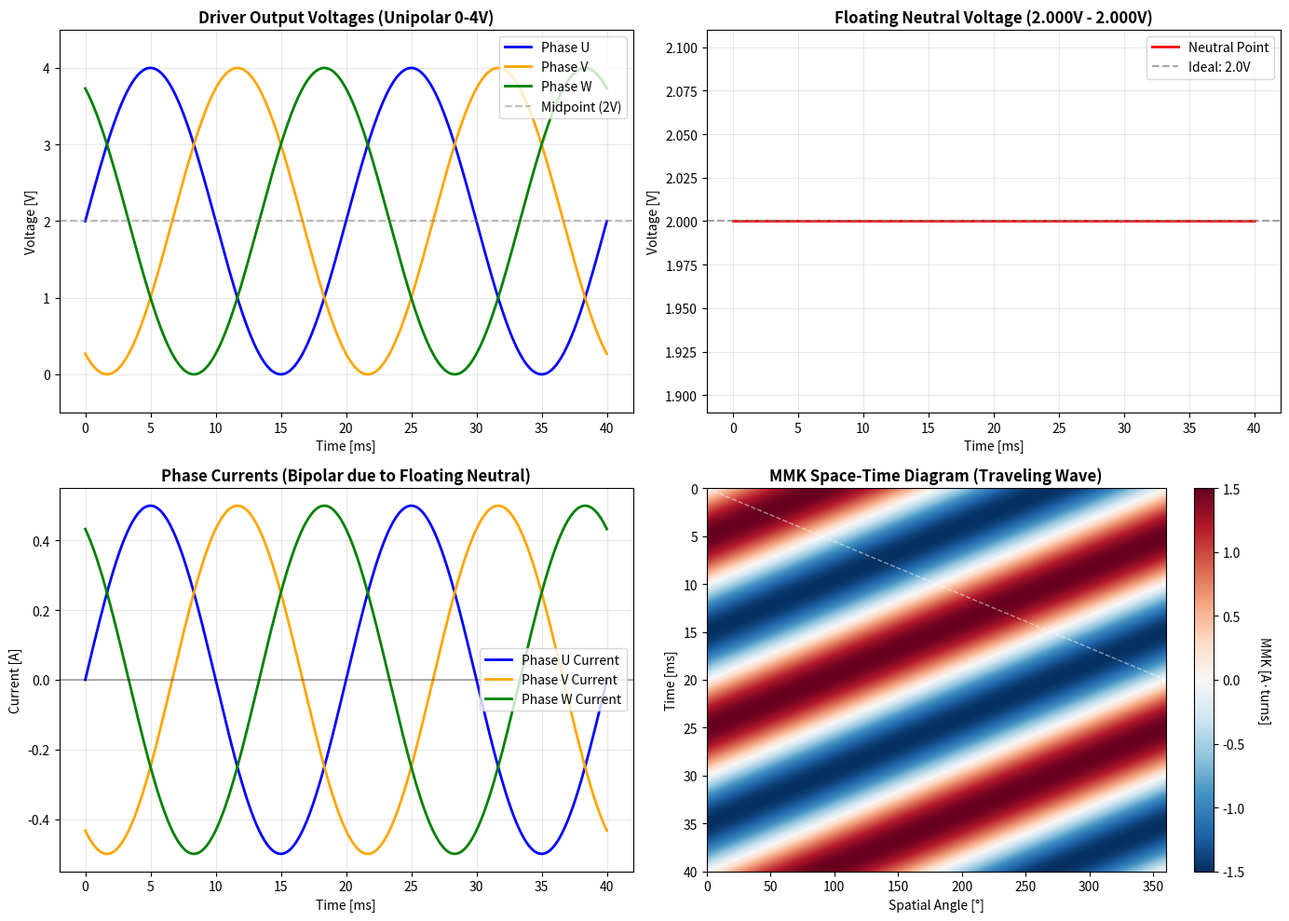
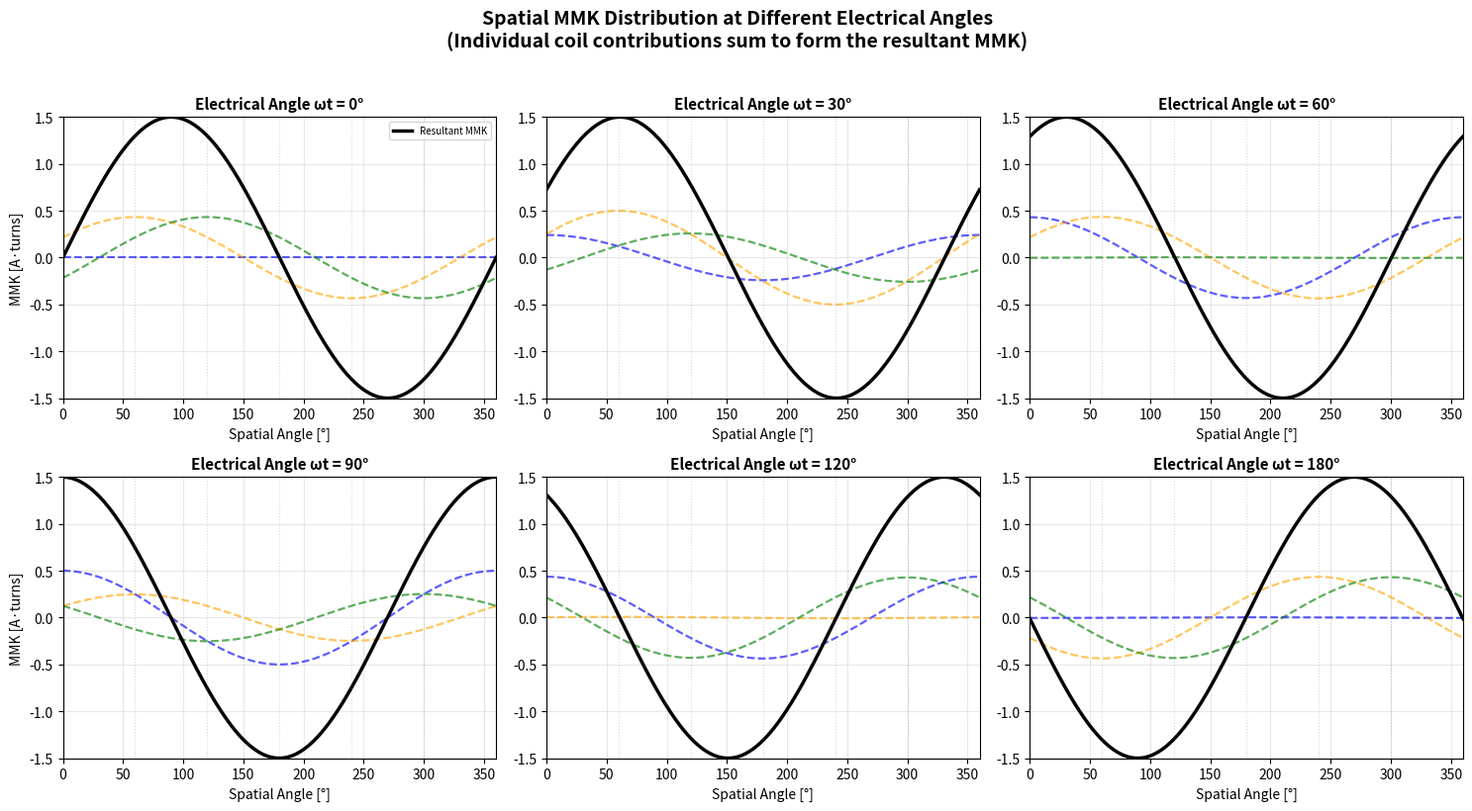
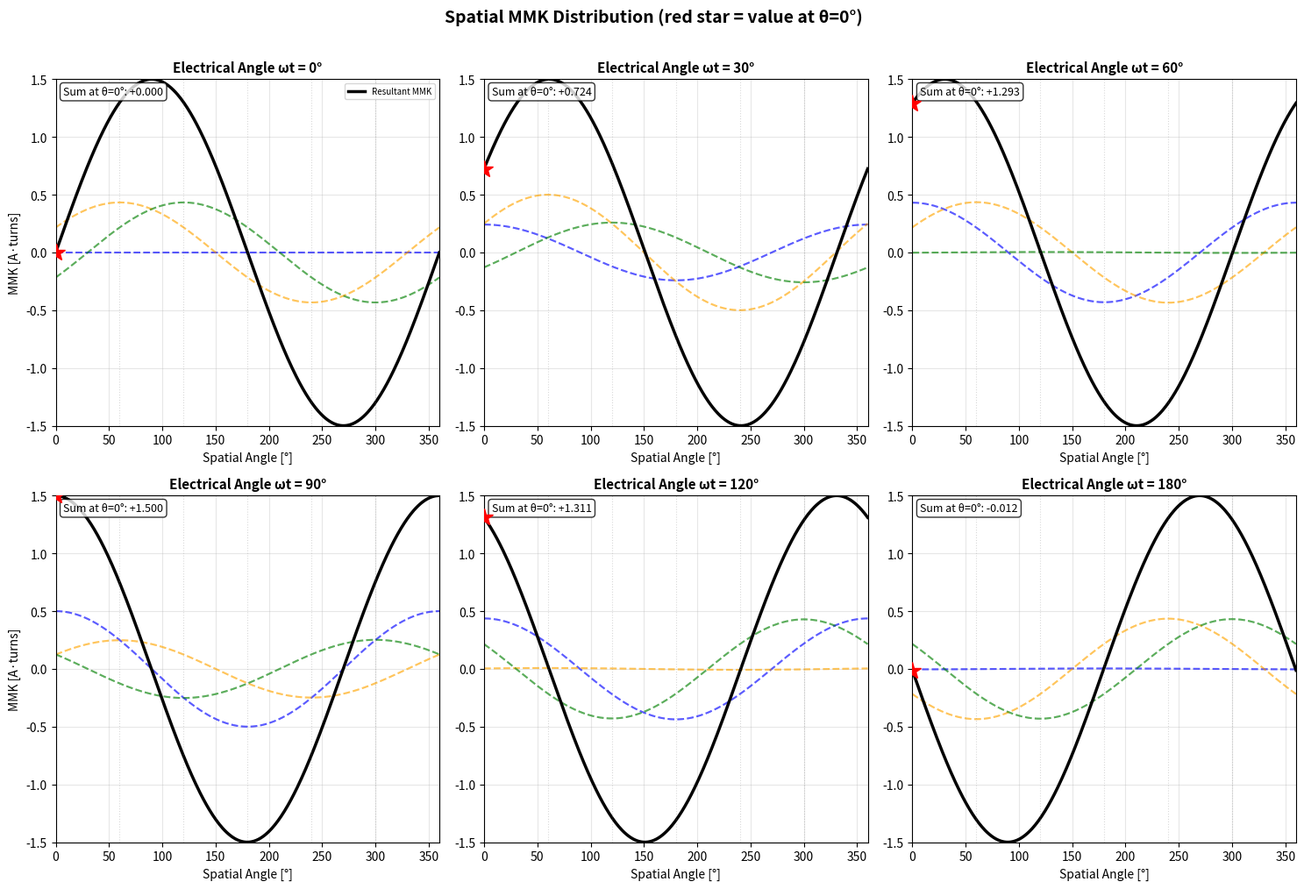

The matplotlib source for these figures, in order:
"""
AbCaBc Star-Connected BLDC Motor Simulation
============================================

This simulation demonstrates how unipolar 0-4V PWM voltages from a SimpleFOC driver
create bipolar currents and a rotating magnetic field in a star-connected motor.

Key Physics:
- The neutral point "floats" to a voltage determined by the weighted average of phase voltages
- Current becomes bipolar: I = (V_phase - V_neutral) / R
- Even with 0-4V unipolar output, the motor sees ±2V effective voltage
- The AbCaBc winding (6 coils, alternating directions) creates a traveling wave

Author: [Your Name]
License: MIT
"""

import numpy as np
import matplotlib.pyplot as plt


def calculate_mmk_unipolar(time_points, R_phases=[4.0, 4.0, 4.0]):
    """
    Calculate MMK (Magnetomotive Force) based on unipolar 0-4V output voltages
    with floating neutral point (star connection).
    
    Parameters:
    -----------
    time_points : array
        Time vector in seconds
    R_phases : list/array
        Phase resistances [Ohm] - default 4.0 Ohm for balanced operation
    
    Returns:
    --------
    theta_space : array
        Spatial angle 0..2*pi [rad]
    time_points : array
        Input time vector
    mmk_time_space : 2D array
        MMK distribution [time x space]
    v_neutral : array
        Neutral point voltage over time [V]
    currents : 2D array
        Phase currents [6 coils x time] [A]
    """
    omega = 2 * np.pi * 50  # 50 Hz electrical frequency
    V_amp = 2.0  # Amplitude for 0-4V range (2V +/-)
    V_offset = 2.0  # DC offset (center at 2V)
    
    # Three phase voltages (0-4V, unipolar, 120° phase shifted)
    v_U = V_amp * np.sin(omega * time_points) + V_offset       # Phase U
    v_V = V_amp * np.sin(omega * time_points - 2*np.pi/3) + V_offset  # Phase V (-120°)
    v_W = V_amp * np.sin(omega * time_points - 4*np.pi/3) + V_offset  # Phase W (-240°)
    
    # Floating neutral point voltage (weighted average based on conductance)
    # For equal resistances: v_n = (v_U + v_V + v_W) / 3 = 2.0V (constant!)
    G_total = 1/R_phases[0] + 1/R_phases[1] + 1/R_phases[2]
    v_n = (v_U/R_phases[0] + v_V/R_phases[1] + v_W/R_phases[2]) / G_total
    
    # Effective voltage across each phase winding (bipolar!)
    # This is the voltage that actually drives current through the motor
    u_U = v_U - v_n
    u_V = v_V - v_n
    u_W = v_W - v_n
    
    # Phase currents (bipolar - these create the MMK!)
    i_U = u_U / R_phases[0]
    i_V = u_V / R_phases[1]
    i_W = u_W / R_phases[2]
    
    # AbCaBc winding: 6 individual coils in series pairs
    # Coil order: A(0°), b(60°), C(120°), a(180°), B(240°), c(300°)
    # Phase U: A and a carry i_U
    # Phase V: b and B carry i_V 
    # Phase W: C and c carry i_W
    currents = np.array([i_U, i_V, i_W, i_U, i_V, i_W])  # Shape: (6, time)
    
    # Spatial grid for magnetic field calculation (0..360°)
    theta_space = np.linspace(0, 2*np.pi, 360)
    
    # Spatial positions of coils [rad]: 0°, 60°, 120°, 180°, 240°, 300°
    theta_spatial = np.array([0, np.pi/3, 2*np.pi/3, np.pi, 4*np.pi/3, 5*np.pi/3])
    
    # Winding directions: +1 for A,C,B; -1 for b,a,c (alternating in AbCaBc)
    winding_sign = np.array([1, -1, 1, -1, 1, -1])
    
    # Calculate MMK for each time step and spatial position
    mmk_time_space = np.zeros((len(time_points), len(theta_space)))
    
    for t_idx in range(len(time_points)):
        mmk = np.zeros_like(theta_space)
        for i in range(6):
            # MMK contribution: sign * current * cos(spatial_angle - coil_position)
            mmk += winding_sign[i] * currents[i, t_idx] * np.cos(theta_space - theta_spatial[i])
        mmk_time_space[t_idx, :] = mmk
    
    return theta_space, time_points, mmk_time_space, v_n, currents


def plot_overview(theta_space, time, mmk_data, v_neutral, currents, 
                  save_path='mmk_overview.png'):
    """Create overview plots showing voltages, currents, and traveling wave."""
    
    fig, axes = plt.subplots(2, 2, figsize=(14, 10))
    
    # Plot 1: Output Voltages (Unipolar 0-4V)
    ax1 = axes[0, 0]
    ax1.plot(time*1000, 2*np.sin(2*np.pi*50*time) + 2, 
             label='Phase U', color='blue', linewidth=2)
    ax1.plot(time*1000, 2*np.sin(2*np.pi*50*time - 2*np.pi/3) + 2, 
             label='Phase V', color='orange', linewidth=2)
    ax1.plot(time*1000, 2*np.sin(2*np.pi*50*time - 4*np.pi/3) + 2, 
             label='Phase W', color='green', linewidth=2)
    ax1.axhline(y=2, color='gray', linestyle='--', alpha=0.5, label='Midpoint (2V)')
    ax1.set_ylim(-0.5, 4.5)
    ax1.set_title('Driver Output Voltages (Unipolar 0-4V)', 
                  fontsize=12, fontweight='bold')
    ax1.set_xlabel('Time [ms]')
    ax1.set_ylabel('Voltage [V]')
    ax1.legend(loc='upper right')
    ax1.grid(True, alpha=0.3)
    
    # Plot 2: Neutral Point Voltage
    ax2 = axes[0, 1]
    ax2.plot(time*1000, v_neutral, color='red', linewidth=2, label='Neutral Point')
    ax2.axhline(y=2, color='gray', linestyle='--', alpha=0.7, label='Ideal: 2.0V')
    ax2.set_title(f'Floating Neutral Voltage ({v_neutral.min():.3f}V - {v_neutral.max():.3f}V)', 
                  fontsize=12, fontweight='bold')
    ax2.set_xlabel('Time [ms]')
    ax2.set_ylabel('Voltage [V]')
    ax2.legend()
    ax2.grid(True, alpha=0.3)
    
    # Plot 3: Phase Currents (Bipolar!)
    ax3 = axes[1, 0]
    ax3.plot(time*1000, currents[0], label='Phase U Current', 
             color='blue', linewidth=2)
    ax3.plot(time*1000, currents[1], label='Phase V Current', 
             color='orange', linewidth=2)
    ax3.plot(time*1000, currents[2], label='Phase W Current', 
             color='green', linewidth=2)
    ax3.axhline(y=0, color='black', linestyle='-', alpha=0.3)
    ax3.set_title('Phase Currents (Bipolar due to Floating Neutral)', 
                  fontsize=12, fontweight='bold')
    ax3.set_xlabel('Time [ms]')
    ax3.set_ylabel('Current [A]')
    ax3.legend()
    ax3.grid(True, alpha=0.3)
    
    # Plot 4: Space-Time Diagram of MMK (Traveling Wave)
    ax4 = axes[1, 1]
    im = ax4.imshow(mmk_data, aspect='auto', cmap='RdBu_r', 
                    extent=[0, 360, time[-1]*1000, 0], 
                    vmin=-1.5, vmax=1.5, interpolation='bilinear')
    ax4.set_xlabel('Spatial Angle [°]')
    ax4.set_ylabel('Time [ms]')
    ax4.set_title('MMK Space-Time Diagram (Traveling Wave)', 
                  fontsize=12, fontweight='bold')
    cbar = plt.colorbar(im, ax=ax4)
    cbar.set_label('MMK [A·turns]', rotation=270, labelpad=20)
    
    # Add diagonal line showing wave propagation
    ax4.plot([0, 360], [0, time[-1]*1000/2], 'w--', alpha=0.5, linewidth=1)
    
    plt.tight_layout()
    plt.savefig(save_path, dpi=150, bbox_inches='tight')
    plt.show()
    print(f"Saved: {save_path}")


def plot_spatial_distribution(theta_space, time, currents, 
                               save_path='mmk_spatial.png'):
    """Plot spatial MMK distribution at different electrical angles."""
    
    fig, axes = plt.subplots(2, 3, figsize=(15, 8))
    axes = axes.flatten()
    
    # Electrical angles for snapshots
    snapshots = [0, 30, 60, 90, 120, 180]  # degrees
    labels = ['0°', '30°', '60°', '90°', '120°', '180°']
    
    theta_spatial = np.array([0, 60, 120, 180, 240, 300]) * np.pi/180
    winding_sign = np.array([1, -1, 1, -1, 1, -1])
    
    for idx, (phase_deg, label) in enumerate(zip(snapshots, labels)):
        # Find closest time index
        t_idx = int(phase_deg/180 * len(time)/4)
        
        ax = axes[idx]
        
        # Individual coil contributions (faint dashed)
        colors = ['blue', 'orange', 'green', 'blue', 'orange', 'green']
        mmk_total = np.zeros_like(theta_space)
        
        for i in range(6):
            contribution = (winding_sign[i] * currents[i, t_idx] * 
                          np.cos(theta_space - theta_spatial[i]))
            mmk_total += contribution
            ax.plot(np.degrees(theta_space), contribution, 
                   color=colors[i], alpha=0.4, linestyle='--', linewidth=1.5)
        
        # Resultant MMK (thick black line)
        ax.plot(np.degrees(theta_space), mmk_total, 'k-', 
               linewidth=2.5, label='Resultant MMK')
        
        # Mark coil positions
        for pos in np.degrees(theta_spatial):
            ax.axvline(x=pos, color='gray', linestyle=':', alpha=0.3, linewidth=0.8)
        
        ax.set_title(f'Electrical Angle ωt = {label}', fontsize=11, fontweight='bold')
        ax.set_xlim(0, 360)
        ax.set_ylim(-1.5, 1.5)
        ax.set_xlabel('Spatial Angle [°]')
        if idx % 3 == 0:
            ax.set_ylabel('MMK [A·turns]')
        if idx == 0:
            ax.legend(loc='upper right', fontsize=7)
        ax.grid(True, alpha=0.3)
    
    plt.suptitle('Spatial MMK Distribution at Different Electrical Angles\n' + 
                '(Individual coil contributions sum to form the resultant MMK)', 
                fontsize=14, fontweight='bold', y=1.02)
    plt.tight_layout()
    plt.savefig(save_path, dpi=150, bbox_inches='tight')
    plt.show()
    print(f"Saved: {save_path}")


def plot_spatial_with_sum_bars(theta_space, time, currents, 
                                save_path='mmk_spatial_with_bars.png'):
    """Plot spatial MMK with a bar chart showing the sum at a specific angle."""
    
    fig, axes = plt.subplots(2, 3, figsize=(15, 10))
    axes = axes.flatten()
    
    # Electrical angles for snapshots
    snapshots = [0, 30, 60, 90, 120, 180]  # degrees
    labels = ['0°', '30°', '60°', '90°', '120°', '180°']
    
    theta_spatial = np.array([0, 60, 120, 180, 240, 300]) * np.pi/180
    winding_sign = np.array([1, -1, 1, -1, 1, -1])
    
    for idx, (phase_deg, label) in enumerate(zip(snapshots, labels)):
        # Find closest time index
        t_idx = int(phase_deg/180 * len(time)/4)
        
        ax = axes[idx]
        
        # Individual coil contributions (faint dashed)
        colors = ['blue', 'orange', 'green', 'blue', 'orange', 'green']
        mmk_total = np.zeros_like(theta_space)
        
        for i in range(6):
            contribution = (winding_sign[i] * currents[i, t_idx] * 
                          np.cos(theta_space - theta_spatial[i]))
            mmk_total += contribution
            ax.plot(np.degrees(theta_space), contribution, 
                   color=colors[i], alpha=0.4, linestyle='--', linewidth=1.5)
        
        # Resultant MMK (thick black line)
        ax.plot(np.degrees(theta_space), mmk_total, 'k-', 
               linewidth=2.5, label='Resultant MMK')
        
        # Add a vertical line at theta=0 and show the values as a stacked bar
        theta_check = 0  # Check at spatial angle 0°
        values_at_check = []
        for i in range(6):
            val = winding_sign[i] * currents[i, t_idx] * np.cos(theta_check - theta_spatial[i])
            values_at_check.append(val)
        
        # Plot a marker at the sum point
        total_at_check = sum(values_at_check)
        ax.plot(0, total_at_check, 'r*', markersize=15, zorder=10)
        
        # Mark coil positions
        for pos in np.degrees(theta_spatial):
            ax.axvline(x=pos, color='gray', linestyle=':', alpha=0.3, linewidth=0.8)
        
        # Add text showing the sum
        ax.text(0.02, 0.98, f'Sum at θ=0°: {total_at_check:+.3f}', 
               transform=ax.transAxes, fontsize=9, verticalalignment='top',
               bbox=dict(boxstyle='round', facecolor='white', alpha=0.8))
        
        ax.set_title(f'Electrical Angle ωt = {label}', fontsize=11, fontweight='bold')
        ax.set_xlim(0, 360)
        ax.set_ylim(-1.5, 1.5)
        ax.set_xlabel('Spatial Angle [°]')
        if idx % 3 == 0:
            ax.set_ylabel('MMK [A·turns]')
        if idx == 0:
            ax.legend(loc='upper right', fontsize=7)
        ax.grid(True, alpha=0.3)
    
    plt.suptitle('Spatial MMK Distribution (red star = value at θ=0°)', 
                fontsize=14, fontweight='bold', y=1.01)
    plt.tight_layout()
    plt.savefig(save_path, dpi=150, bbox_inches='tight')
    plt.show()
    print(f"Saved: {save_path}")


def main():
    """Run the simulation and generate plots."""
    print("AbCaBc Motor Simulation")
    print("=" * 50)
    
    # Generate time vector (2 periods at 50Hz = 40ms)
    t = np.linspace(0, 0.04, 400)
    
    # Run simulation with EQUAL resistances (4.0 Ohm for all phases)
    theta_space, time, mmk_data, v_neutral, currents = calculate_mmk_unipolar(
        t, R_phases=[4.0, 4.0, 4.0]
    )
    
    print(f"\nSimulation Parameters:")
    print(f"  Phase Resistances: 4.0 Ω (balanced)")
    print(f"  Neutral Point: {v_neutral.min():.3f}V - {v_neutral.max():.3f}V " +
          f"(constant 2.0V for equal R)")
    print(f"  Current Amplitude: ±{np.max(np.abs(currents[0])):.2f}A")
    
    # Generate plots
    plot_overview(theta_space, time, mmk_data, v_neutral, currents, 
                  'mmk_overview.png')
    plot_spatial_distribution(theta_space, time, currents, 
                               'mmk_spatial.png')
    plot_spatial_with_sum_bars(theta_space, time, currents,
                                'mmk_spatial_with_bars.png')
    
    print("\nKey Insight:")
    print("  Unipolar 0-4V voltages create bipolar currents through the")
    print("  floating neutral mechanism, generating a rotating magnetic field!")


if __name__ == "__main__":
    main()
